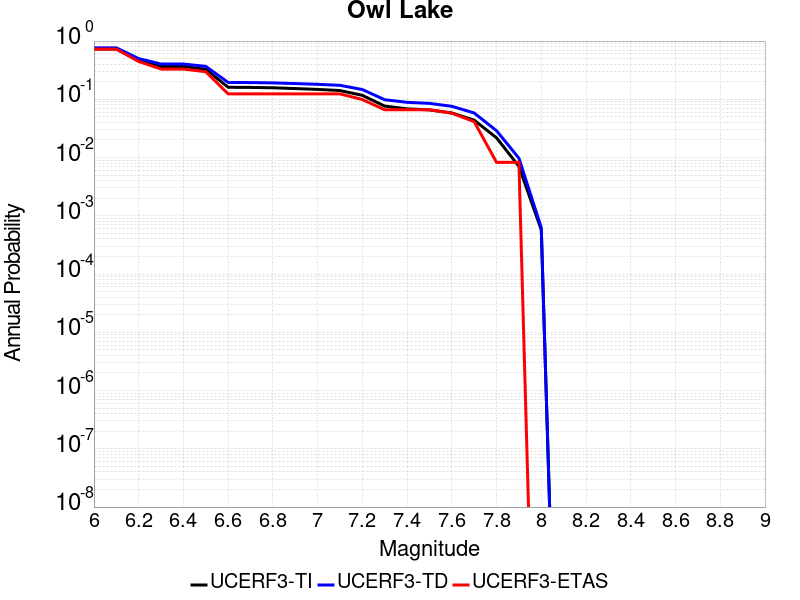

Source data for this figure (header and first rows):
Magnitude, UCERF3-TI Prob, UCERF3-TD Prob, UCERF3-ETAS Prob
6.0, 0.731, 0.7654, 0.7273
6.1, 0.731, 0.7654, 0.7273
6.2, 0.4671, 0.5001, 0.4463
6.3, 0.3654, 0.4032, 0.3306
6.4, 0.3654, 0.4032, 0.3306
6.5, 0.3271, 0.3677, 0.2975
6.6, 0.161, 0.1948, 0.124
6.7, 0.16, 0.1938, 0.124
6.8, 0.1577, 0.1913, 0.124
6.9, 0.153, 0.1863, 0.124
7.0, 0.1479, 0.1809, 0.124
7.1, 0.1414, 0.1738, 0.124
7.2, 0.1171, 0.1472, 0.09917
7.3, 0.07648, 0.0984, 0.06612
7.4, 0.06866, 0.08877, 0.06612
7.5, 0.0658, 0.08519, 0.06612
7.6, 0.05826, 0.07587, 0.05785
7.7, 0.04384, 0.05824, 0.04132
7.8, 0.02183, 0.02892, 0.008264
7.9, 0.007063, 0.009755, 0.008264
8.0, 5.736804E-4, 6.287796E-4, 0.0
